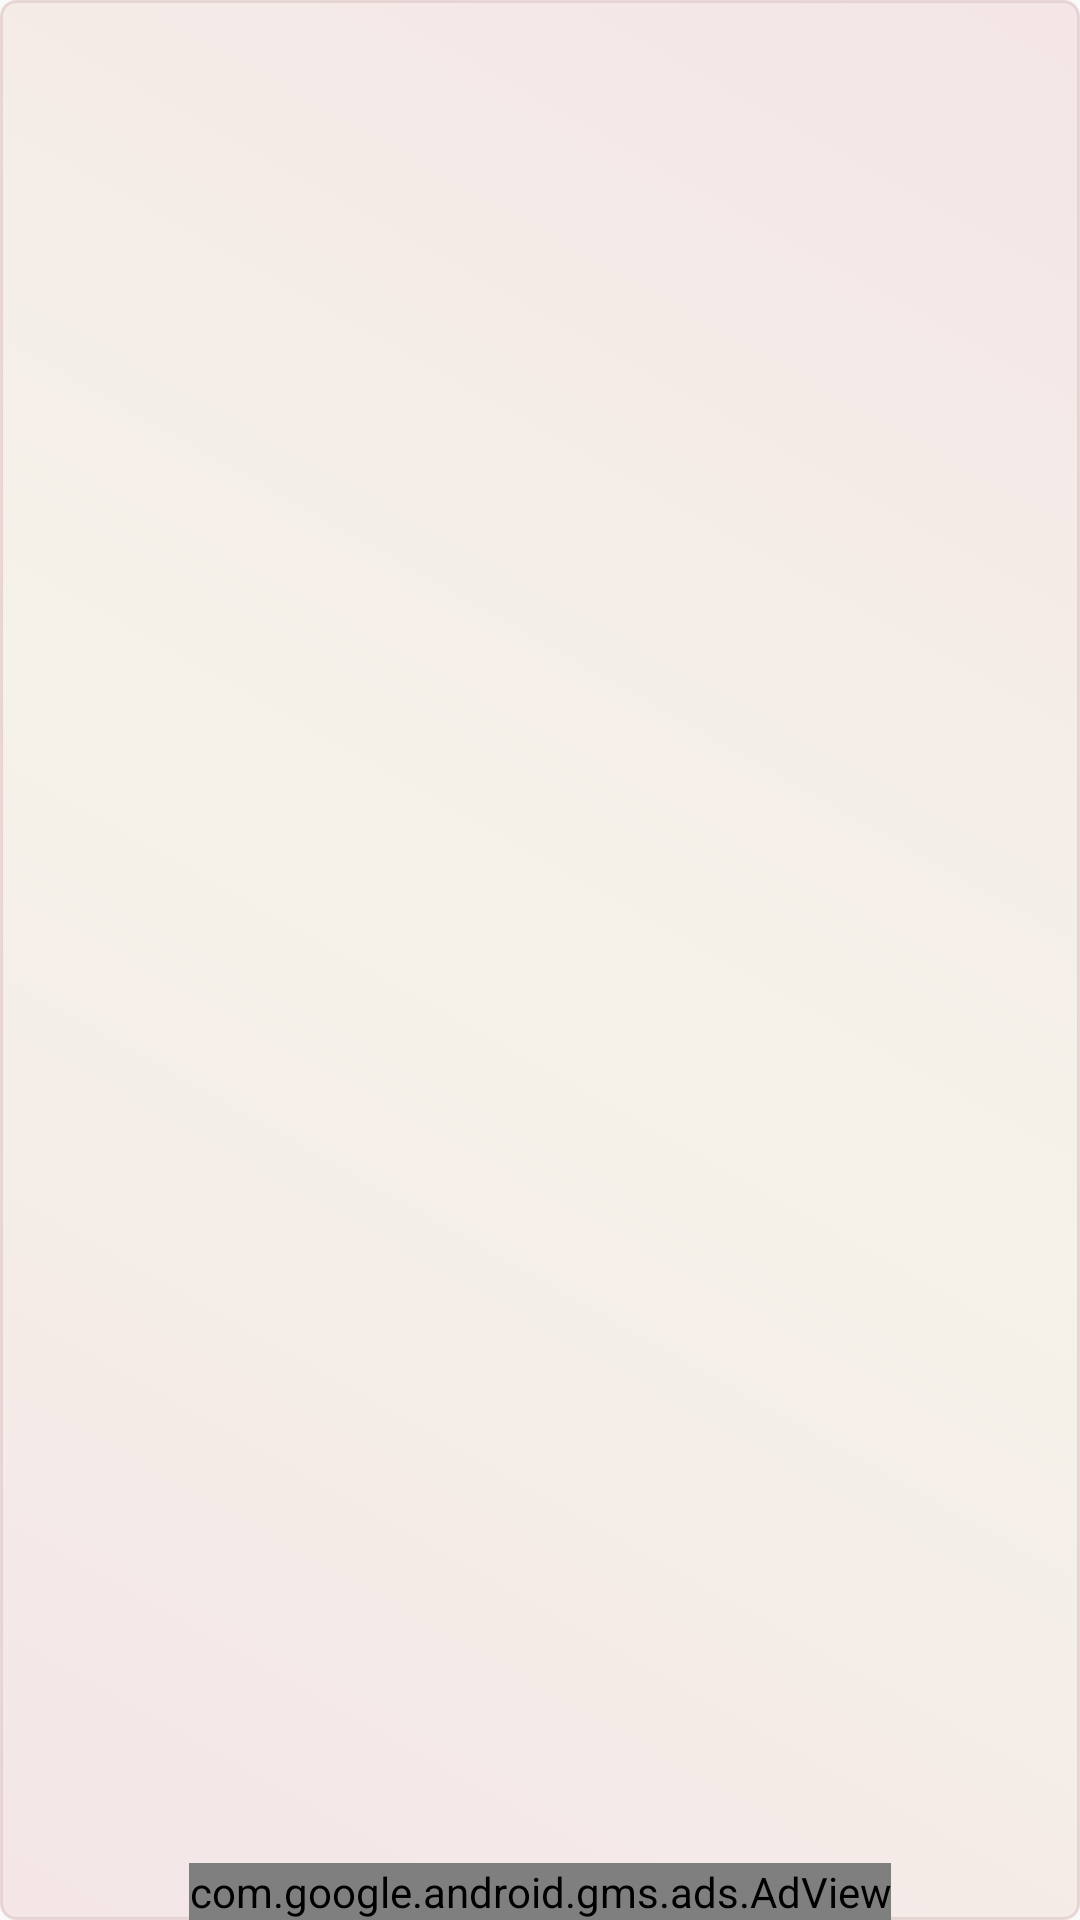

Layout XML and referenced resources for this Android screen:
<!-- AndroidManifest.xml: application theme AppTheme -->
<!-- res/layout/content_main.xml -->
<?xml version="1.0" encoding="utf-8"?>

<RelativeLayout xmlns:android="http://schemas.android.com/apk/res/android"
    xmlns:app="http://schemas.android.com/apk/res-auto"
    xmlns:tools="http://schemas.android.com/tools"
    android:layout_width="match_parent"
    android:layout_height="match_parent"
    app:layout_behavior="@string/appbar_scrolling_view_behavior"
    tools:context=".MainActivity"
    android:background="@drawable/backoverlay"
    tools:showIn="@layout/app_bar_main">
    <FrameLayout
        android:layout_width="match_parent"
        android:layout_height="match_parent">
        <ImageView
            android:layout_width="match_parent"
            android:layout_height="match_parent"
            android:alpha=".7"/>
    </FrameLayout>
    <LinearLayout
        android:layout_width="match_parent"
        android:layout_height="match_parent"
        android:id="@+id/fragment_container"
        android:layout_above="@+id/adView"
        android:orientation="vertical" />
    <com.google.android.gms.ads.AdView
        xmlns:ads="http://schemas.android.com/apk/res-auto"
        android:id="@+id/adView"
        android:layout_width="wrap_content"
        android:layout_height="wrap_content"
        android:layout_centerHorizontal="true"
        android:layout_alignParentBottom="true"
        ads:adSize="SMART_BANNER"
        ads:adUnitId="@string/banner_footer">
    </com.google.android.gms.ads.AdView>

</RelativeLayout>
<!-- res/layout/app_bar_main.xml (included above) -->
<?xml version="1.0" encoding="utf-8"?>

<android.support.design.widget.CoordinatorLayout xmlns:android="http://schemas.android.com/apk/res/android"
    xmlns:app="http://schemas.android.com/apk/res-auto"
    xmlns:tools="http://schemas.android.com/tools"
    android:layout_width="match_parent"
    android:layout_height="match_parent"
    tools:context=".MainActivity">

    <android.support.design.widget.AppBarLayout
        android:layout_width="match_parent"
        android:layout_height="wrap_content"
        android:theme="@style/AppTheme.AppBarOverlay">

        <android.support.v7.widget.Toolbar
            android:id="@+id/toolbar"
            android:layout_width="match_parent"
            android:layout_height="40dp"
            android:background="?attr/colorPrimary"
            app:popupTheme="@style/AppTheme.PopupOverlay" />

    </android.support.design.widget.AppBarLayout>

    <include layout="@layout/content_main" />



</android.support.design.widget.CoordinatorLayout>
<!-- resources referenced by this layout -->
<resources>
  <!-- drawable backoverlay (drawable) -->
  <?xml version="1.0" encoding="utf-8"?>
  
  <selector xmlns:android="http://schemas.android.com/apk/res/android">
  
      <item>
          <shape android:shape="rectangle">
              <corners android:radius="5dp"/>
              <stroke android:color="#b0e1c8c8" android:width="1dp" />
              <gradient android:startColor="#66EBC7CA"
                  android:endColor="#66EBC7CA"
                  android:centerColor="#FCF5F2E9"
                  android:angle="45"
                  />
          </shape>
  
      </item>
  
  </selector>
  <string name="banner_footer">ca***</string>
  <style name="AppTheme.AppBarOverlay" parent="ThemeOverlay.AppCompat.Dark.ActionBar" />
  <style name="AppTheme.PopupOverlay" parent="ThemeOverlay.AppCompat.Light" />
  <style name="AppTheme" parent="Theme.AppCompat.Light.DarkActionBar">
          
          <item name="colorPrimary">@color/colorPrimary</item>
          <item name="colorPrimaryDark">@color/colorPrimaryDark</item>
          <item name="colorAccent">@color/colorAccent</item>
      </style>
  <color name="colorPrimary">#722323</color>
  <color name="colorPrimaryDark">#00574B</color>
  <color name="colorAccent">#722323</color>
</resources>
